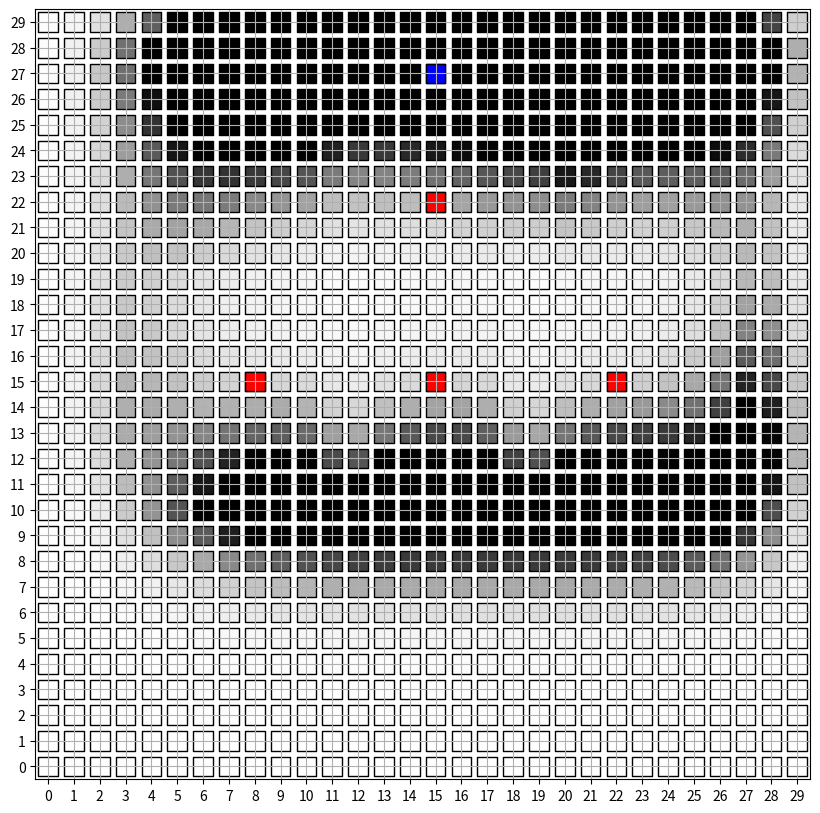

Recreate this plot in Python. (Note: this script raises an exception after producing the figure.)
from itertools import repeat
import random
import matplotlib.pyplot as plt
import matplotlib.animation as animation
import matplotlib.colors as colors
import numpy as np
import matplotlib.markers as markers

T=30

# initializing the probability matrix for bayes filter P[i,j,k]
# i:time j:x-axis location k:y-axis location
P = np.zeros((T+1,30,30))
P_fwd = np.zeros((T+1,30,30))
for i in range(30):
    for j in range(30):
        P_fwd[0,i,j] = 1/900


def chebyshev(a, b):
    return max(abs(a[0] - b[0]),abs(a[1] - b[1]))

def all_measure(all_sensors, robot_bf):
    for sensor in all_sensors:
        sensor.measure(robot_bf)


class Robot:
    def __init__(self, x, y):
        self.x = x
        self.y = y
        self.movement_history = [(x, y)]
    def next_state(self, action):
        if action == 'up':
            self.y += 1
        elif action == 'down':
            self.y -= 1
        elif action == 'left':
            self.x -= 1
        elif action == 'right':
            self.x += 1
        self.movement_history.append((self.x, self.y))

class Sensor:
    def __init__(self, x, y):
        self.x = x
        self.y = y
        self.measurements = []
    def measure(self, robot_bf):
        prob_detection = max(0.4, 0.9 - chebyshev((robot_bf.x, robot_bf.y), (self.x, self.y))/10)
        # making sure probability remains zero outside the distribution
        if prob_detection == 0.4:
            prob_detection = 0
        measurement = np.random.choice([True, False], 1, p=[prob_detection, 1-prob_detection])[0]
        self.measurements.append(measurement)

# This function returns the next stochastic action.
def transition_model(robot_bf, motion_model):
    choices = ['up', 'down', 'left', 'right']
    edge_corner = False
    if robot_bf.x == 0:
        choices.remove('left')
        edge_corner = True
    if robot_bf.x == 29:
        choices.remove('right')
        edge_corner = True
    if robot_bf.y == 0:
        choices.remove('down')
        edge_corner = True
    if robot_bf.y == 29:
        choices.remove('up')
        edge_corner = True
    action_weights = None
    if not edge_corner:
        action_weights = [motion_model[motion] for motion in choices]
    else:
        action_weights = [1 for motion in choices]
    movement_direction = random.choices(choices, action_weights, k=1)[0]
    return movement_direction

# Robot motion model initialisation.
motion_model = { 'up': 0.4, 'down': 0.1, 'left': 0.2, 'right': 0.3 }
x, y = random.randrange(30), random.randrange(30)
x, y = 15, 15
robot_bf = Robot(x, y)

# Sensor initialisation.
sensor_1, sensor_2, sensor_3, sensor_4 = Sensor(8, 15), Sensor(15, 15), Sensor(22, 15), Sensor(15, 22)
all_sensors = [sensor_1, sensor_2, sensor_3, sensor_4]
all_measure(all_sensors, robot_bf)

# Running the simulation.
for i in range(T):
    robot_bf.next_state(transition_model(robot_bf, motion_model))
    all_measure(all_sensors, robot_bf)
    # calculating probability of a state using baye's filter
    P_dash = np.zeros((30,30))
    for a in range(30):
        for b in range(30):
            for action in motion_model:
                if action == 'up' and b>0:
                    P_dash[a,b] += motion_model[action] * P_fwd[i,a,b-1]
                if action == 'down' and b<29:
                    P_dash[a,b] += motion_model[action] * P_fwd[i,a,b+1]
                if action == 'left' and a<29:
                    P_dash[a,b] += motion_model[action] * P_fwd[i,a+1,b]
                if action == 'right' and a>0:
                    P_dash[a,b] += motion_model[action] * P_fwd[i,a-1,b]
    eta=0
    for a in range(30):
        for b in range(30):
            for sensor in all_sensors:
                prob_detection = max(0.4, 0.9 - chebyshev((a, b), (sensor.x, sensor.y))/10)
                # making sure probability remains zero outside the distribution
                if prob_detection == 0.4:
                    prob_detection = 0
                if sensor.measurements[i]:
                    P_fwd[i+1,a,b] += prob_detection * P_dash[a,b]
                else:
                    P_fwd[i+1,a,b] += (1-prob_detection) * P_dash[a,b]
            eta += P_fwd[i+1,a,b]

    for a in range(30):
        for b in range(30):
            P_fwd[i+1,a,b] = P_fwd[i+1,a,b]/eta
    
# backward algorithm

# initializinf P_bwd same ad P_fwd for backward pass
P_bwd = np.zeros((T+1,30,30))
for i in range(30):
    for j in range(30):
        P_bwd[0,i,j] = 1/900

# setting up initial bias for end states
for i in range(T):
    eta = 0
    for a in range(30):
        for b in range(30):
            for action in motion_model:
                if action == 'up' and b>0:
                    P_bwd[i+1,a,b] += motion_model[action] * P_bwd[i,a,b-1]
                if action == 'down' and b<29:
                    P_bwd[i+1,a,b] += motion_model[action] * P_bwd[i,a,b+1]
                if action == 'left' and a<29:
                    P_bwd[i+1,a,b] += motion_model[action] * P_bwd[i,a+1,b]
                if action == 'right' and a>0:
                    P_bwd[i+1,a,b] += motion_model[action] * P_bwd[i,a-1,b]
            eta += P_bwd[i+1,a,b]
    
    
    for a in range(30):
        for b in range(30):
            P_bwd[i+1,a,b] = P_bwd[i+1,a,b]/eta
            # unsetting bias for all states excluding end ones
            P_bwd[i,a,b] = 0

# starting backpropagation algorithm
for i in range(T-1, -1, -1):
    eta=0
    for a in range(30):
        for b in range(30):
            for action in motion_model:
                if action == 'up' and b>0:
                    for sensor in all_sensors:
                        prob_detection = max(0.4, 0.9 - chebyshev((a, b), (sensor.x, sensor.y))/10)
                        if prob_detection == 0.4:
                            prob_detection = 0
                        if sensor.measurements[T-i-1]:
                            P_bwd[i,a,b] += prob_detection * P_bwd[i+1,a,b] * motion_model[action]
                        else:
                            P_bwd[i,a,b] += (1-prob_detection) * P_bwd[i+1,a,b] * motion_model[action]
                if action == 'down' and b<29:
                    for sensor in all_sensors:
                        prob_detection = max(0.4, 0.9 - chebyshev((a, b), (sensor.x, sensor.y))/10)
                        if prob_detection == 0.4:
                            prob_detection = 0
                        if sensor.measurements[T-i-1]:
                            P_bwd[i,a,b] += prob_detection * P_bwd[i+1,a,b] * motion_model[action]
                        else:
                            P_bwd[i,a,b] += (1-prob_detection) * P_bwd[i+1,a,b] * motion_model[action]
                if action == 'left' and a<29:
                    for sensor in all_sensors:
                        prob_detection = max(0.4, 0.9 - chebyshev((a, b), (sensor.x, sensor.y))/10)
                        if prob_detection == 0.4:
                            prob_detection = 0
                        if sensor.measurements[T-i-1]:
                            P_bwd[i,a,b] += prob_detection * P_bwd[i+1,a,b] * motion_model[action]
                        else:
                            P_bwd[i,a,b] += (1-prob_detection) * P_bwd[i+1,a,b] * motion_model[action]
                if action == 'right' and a>0:
                    for sensor in all_sensors:
                        prob_detection = max(0.4, 0.9 - chebyshev((a, b), (sensor.x, sensor.y))/10)
                        if prob_detection == 0.4:
                            prob_detection = 0
                        if sensor.measurements[T-i-1]:
                            P_bwd[i,a,b] += prob_detection * P_bwd[i+1,a,b] * motion_model[action]
                        else:
                            P_bwd[i,a,b] += (1-prob_detection) * P_bwd[i+1,a,b] * motion_model[action]
            eta += P_bwd[i,a,b]
    
    for a in range(30):
        for b in range(30):
            P_bwd[i,a,b] = P_bwd[i,a,b]/eta
            # P_bwd[i,a,b] = 10*P_bwd[i,a,b]

for i in range(T+1):
    eta=0
    # print(P_fwd[i,:,:])
    # print(P_bwd[i,:,:])
    for a in range(30):
        for b in range(30):
            P[i,a,b] = P_fwd[i,a,b] * P_bwd[i,a,b]
            eta += P[i,a,b]

    for a in range(30):
        for b in range(30):
            P[i,a,b] = P[i,a,b]/eta





 
    





# Simulating the robot motion through grid motion.
fig = plt.figure(figsize=(10, 10))
ax = fig.gca()
ax.set_xticks(np.arange(0, 31, 1))
ax.set_yticks(np.arange(0, 31, 1))
# made sure the points lie inside coordinate axes rather than on coordinate axes
ax.set_xlim([-0.5, 29.5])
ax.set_ylim([-0.5, 29.5])
cmap = colors.ListedColormap(['b', 'g', 'r'])
scatter_color = [1 if s.measurements[0] else 2 for s in all_sensors]
scatter_color.append(0)
marker = markers.MarkerStyle(marker='s')
scat = plt.scatter([x, sensor_1.x, sensor_2.x, sensor_3.x, sensor_4.x], [y, sensor_1.y, sensor_2.y, sensor_3.y, sensor_4.y], c=scatter_color, s=200, cmap='Greys', edgecolors='k', marker=marker)
scat2 = plt.scatter([sensor_1.x, sensor_2.x, sensor_3.x, sensor_4.x, x], [sensor_1.y, sensor_2.y, sensor_3.y, sensor_4.y, y], c=scatter_color,cmap=cmap, s=200, edgecolors='k', marker=marker)
# scat3 = plt.scatter([x], [y], s=200, c=0, cmap=cmap, edgecolors='k')


# Handling how frames are updated in animation.
def update_plot(i):
    arr = []
    brr = []
    colmap = []
    for a in range(30):
        for b in range(30):
            arr.append(a)
            brr.append(b)
            colmap.append(P[i,a,b]*1000)
    
    sensor_pos_x, sensor_pos_y = [], []
    sensor_cmap = []
    for s in all_sensors:
        sensor_pos_x.append(s.x)
        sensor_pos_y.append(s.y)
        if s.measurements[i]:
            sensor_cmap.append(1)
        else:
            sensor_cmap.append(2)
    
    sensor_pos_x.append(robot_bf.movement_history[i][0])
    sensor_pos_y.append(robot_bf.movement_history[i][1])
    sensor_cmap.append(0)

    scat.set_offsets(np.c_[arr, brr])
    scat.set_array(np.array(colmap))
    scat2.set_offsets(np.c_[sensor_pos_x, sensor_pos_y])
    scat2.set_array(np.array(sensor_cmap))
    return scat, scat2,

plt.grid()
ani = animation.FuncAnimation(fig, update_plot, frames=range(len(robot_bf.movement_history)), interval=500, repeat=False, blit=True)
ani.save('c.mp4')
plt.show()
